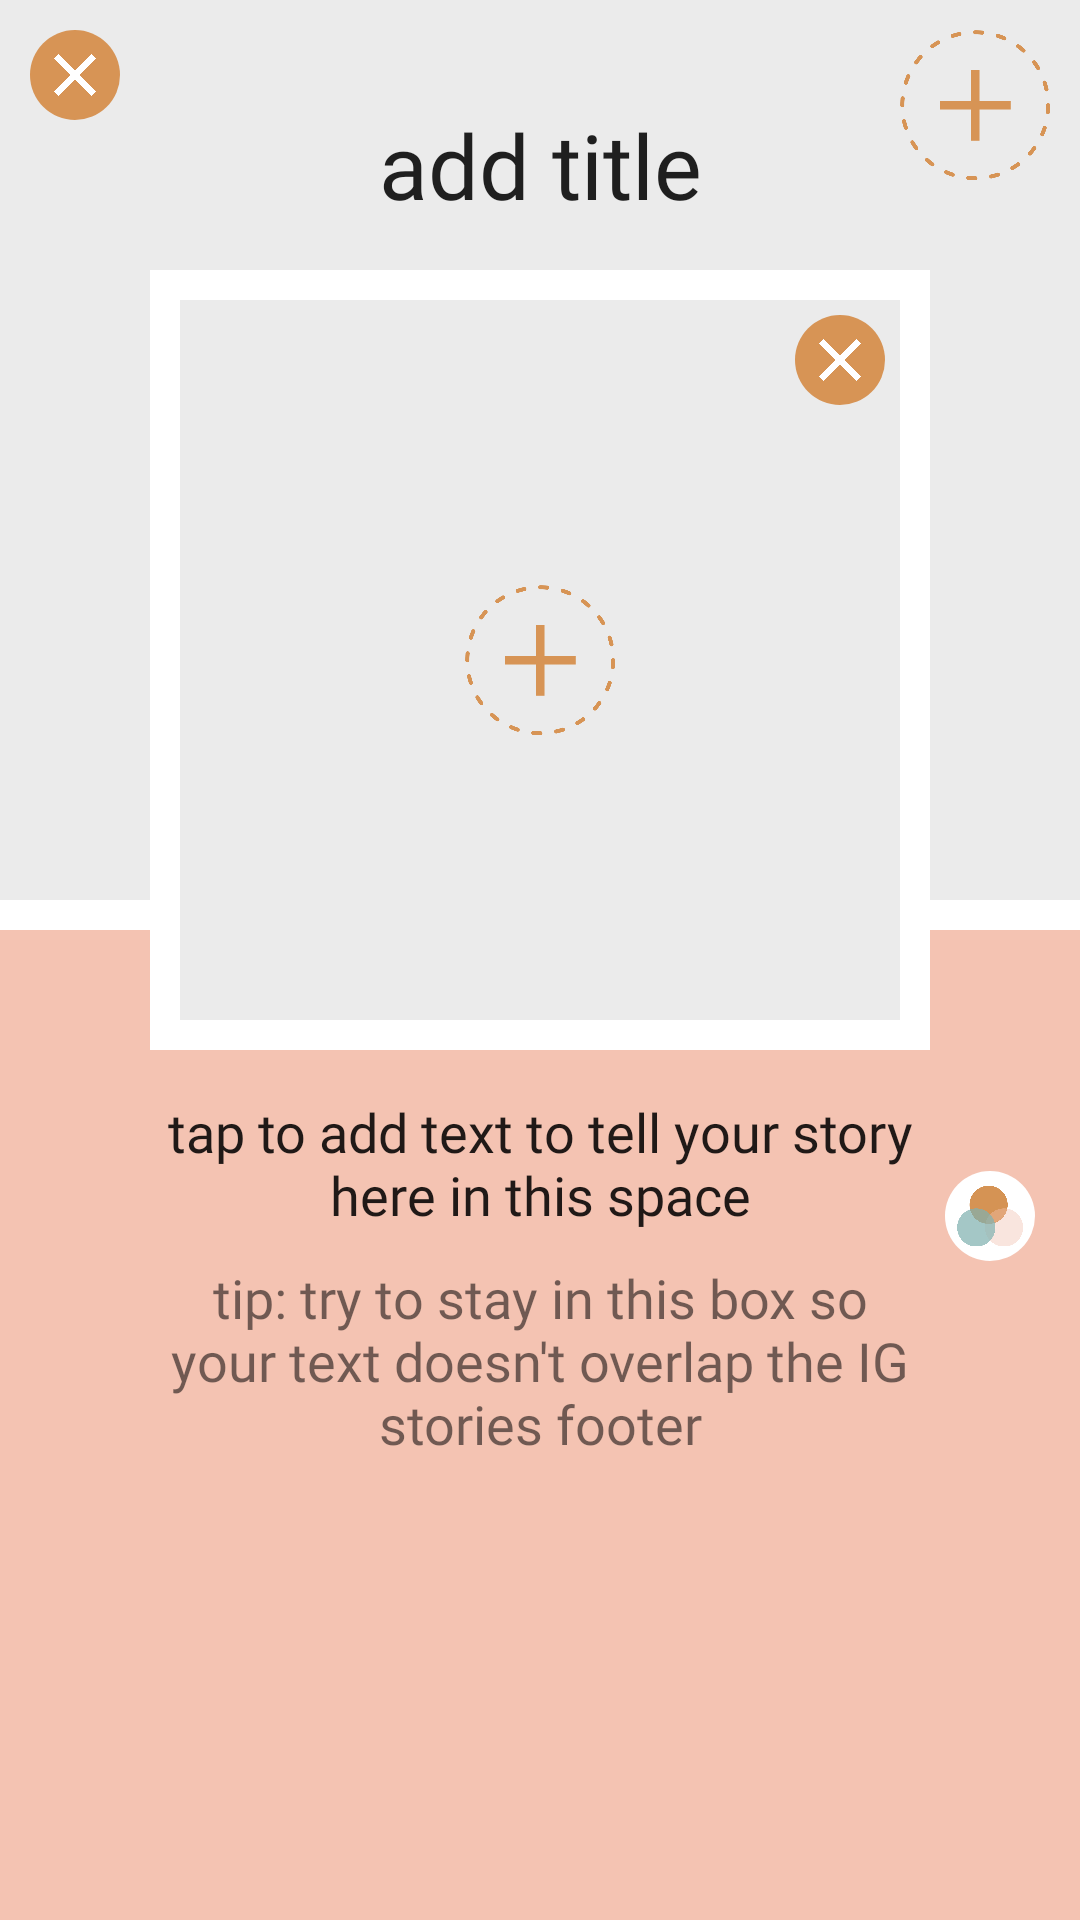

Here is an Android app screen rendered from its layout file. Give the layout XML and the strings, colors and styles it references.
<!-- AndroidManifest.xml: application theme AppTheme -->
<!-- res/layout/fragment_template6.xml -->
<?xml version="1.0" encoding="utf-8"?>
<android.support.constraint.ConstraintLayout xmlns:android="http://schemas.android.com/apk/res/android"
    android:id="@+id/constraint_layout_template6_container"
    xmlns:tools="http://schemas.android.com/tools"
    android:layout_width="match_parent"
    android:layout_height="match_parent"
    xmlns:app="http://schemas.android.com/apk/res-auto"
    tools:context=".free_templates.Template6Fragment"
    android:background="@color/colorPeach">
    <ImageView
        android:id="@+id/image_view_template6_outer_media"
        android:layout_width="match_parent"
        android:layout_height="300dp"
        android:background="@color/colorGrey" />
    <ImageView
        android:id="@+id/image_view_template6_add_outer_media"
        android:layout_width="50dp"
        android:layout_height="50dp"
        android:layout_marginTop="10dp"
        android:layout_marginRight="10dp"
        app:layout_constraintRight_toRightOf="@id/image_view_template6_outer_media"
        app:layout_constraintTop_toTopOf="@id/image_view_template6_outer_media"
        android:src="@drawable/add_story_icon"/>
    <ImageView
        android:layout_width="match_parent"
        android:layout_height="10dp"
        android:background="@color/colorWhite"
        app:layout_constraintTop_toBottomOf="@id/image_view_template6_outer_media"/>
    <EditText
        android:id="@+id/edit_text_template6_add_title"
        android:layout_width="wrap_content"
        android:layout_height="wrap_content"
        android:text="@string/add_title"
        android:fontFamily="@font/freight_big_w01_sb_regular"
        android:textSize="30dp"
        android:background="@android:color/transparent"
        app:layout_constraintLeft_toLeftOf="parent"
        app:layout_constraintRight_toRightOf="parent"
        app:layout_constraintBottom_toTopOf="@id/image_view_template6_inner_media"
        android:layout_marginBottom="15dp"/>
    <ImageView
        android:id="@+id/image_view_template6_inner_media"
        android:layout_width="260dp"
        android:layout_height="260dp"
        android:background="@drawable/white_border"
        app:layout_constraintTop_toBottomOf="@id/image_view_template6_add_outer_media"
        app:layout_constraintLeft_toLeftOf="parent"
        app:layout_constraintRight_toRightOf="parent"
        android:padding="15dp"
        android:layout_marginTop="30dp"/>
    <ImageView
        android:id="@+id/image_view_template6_add_inner_media"
        android:layout_width="50dp"
        android:layout_height="50dp"
        app:layout_constraintRight_toRightOf="@id/image_view_template6_inner_media"
        app:layout_constraintLeft_toLeftOf="@id/image_view_template6_inner_media"
        app:layout_constraintTop_toTopOf="@id/image_view_template6_inner_media"
        app:layout_constraintBottom_toBottomOf="@id/image_view_template6_inner_media"
        android:src="@drawable/add_story_icon"/>
    <EditText
        android:id="@+id/edit_text_template6_tap_to_add"
        android:layout_width="250dp"
        android:layout_height="wrap_content"
        android:text="@string/tap_to_add_text"
        android:fontFamily="@font/freight_big_w01_sb_regular"
        android:textSize="18dp"
        android:textAlignment="center"
        android:background="@android:color/transparent"
        app:layout_constraintTop_toBottomOf="@id/image_view_template6_inner_media"
        app:layout_constraintLeft_toLeftOf="parent"
        app:layout_constraintRight_toRightOf="parent"
        android:layout_marginTop="15dp"/>
    <TextView
        android:id="@+id/text_view_template6_tip"
        android:layout_width="250dp"
        android:layout_height="wrap_content"
        android:textSize="18dp"
        android:text="@string/tip"
        android:fontFamily="@font/freight_big_w01_sb_regular"
        android:textAlignment="center"
        android:background="@android:color/transparent"
        app:layout_constraintTop_toBottomOf="@id/edit_text_template6_tap_to_add"
        app:layout_constraintLeft_toLeftOf="parent"
        app:layout_constraintRight_toRightOf="parent"
        android:layout_marginTop="10dp"/>
    <ImageView
        android:id="@+id/image_view_template6_color_picker"
        android:layout_width="30dp"
        android:layout_height="30dp"
        android:src="@drawable/three_circles_icon"
        android:layout_marginRight="10dp"
        android:background="@drawable/white_circle"
        android:padding="4dp"
        app:layout_constraintBottom_toTopOf="@id/text_view_template6_tip"
        app:layout_constraintRight_toRightOf="parent"
        app:layout_constraintLeft_toRightOf="@id/image_view_template6_inner_media"/>
    <ImageView
        android:id="@+id/image_view_template6_remove_outer_media"
        android:layout_width="30dp"
        android:layout_height="30dp"
        android:src="@drawable/x_icon"
        android:background="@drawable/bronze_x_icon"
        android:layout_marginTop="10dp"
        android:layout_marginLeft="10dp"
        android:padding="8dp"
        android:tint="@color/colorWhite"
        app:layout_constraintStart_toStartOf="parent"
        app:layout_constraintTop_toTopOf="parent"/>
    <ImageView
        android:id="@+id/image_view_template6_remove_inner_media"
        android:layout_width="30dp"
        android:layout_height="30dp"
        android:src="@drawable/x_icon"
        android:background="@drawable/bronze_x_icon"
        android:layout_marginTop="15dp"
        android:layout_marginRight="15dp"
        android:padding="8dp"
        android:tint="@color/colorWhite"
        app:layout_constraintEnd_toEndOf="@id/image_view_template6_inner_media"
        app:layout_constraintTop_toTopOf="@id/image_view_template6_inner_media"/>
</android.support.constraint.ConstraintLayout>
<!-- resources referenced by this layout -->
<resources>
  <color name="colorGrey">#ebebeb</color>
  <color name="colorPeach">#f4c3b2</color>
  <color name="colorWhite">#ffffff</color>
  <!-- drawable add_story_icon: png bitmap (drawable, 13927 bytes) -->
  <!-- drawable bronze_x_icon (drawable) -->
  <?xml version="1.0" encoding="utf-8"?>
  <shape
      xmlns:android="http://schemas.android.com/apk/res/android"
      android:shape="oval">
      <solid android:color="@color/colorBronze" />
      <padding
          android:left="1dp"
          android:right="1dp"
          android:top="1dp"
          android:bottom="1dp" />
      <size
          android:width="35dp"
          android:height="35dp"/>
  </shape>
  <!-- drawable three_circles_icon: png bitmap (drawable, 21816 bytes) -->
  <!-- drawable white_border (drawable) -->
  <?xml version="1.0" encoding="utf-8"?>
  <shape xmlns:android="http://schemas.android.com/apk/res/android"
      android:shape="rectangle">
      <solid android:color="@color/colorGrey"/>
      <stroke android:width="10dp"
          android:color="@color/colorWhite" />
  </shape>
  <!-- drawable white_circle (drawable) -->
  <?xml version="1.0" encoding="utf-8"?>
  <shape
      xmlns:android="http://schemas.android.com/apk/res/android"
      android:shape="oval">
      <solid android:color="@color/colorWhite" />
      <padding
          android:left="1dp"
          android:right="1dp"
          android:top="1dp"
          android:bottom="1dp" />
      <size
          android:width="35dp"
          android:height="35dp"/>
  </shape>
  <!-- drawable x_icon: png bitmap (drawable, 5347 bytes) -->
  <string name="add_title">add title</string>
  <string name="tap_to_add_text">tap to add text to tell your story here in this space</string>
  <string name="tip">tip: try to stay in this box so your text doesn\'t overlap the IG stories footer</string>
  <style name="AppTheme" parent="Theme.AppCompat.Light.DarkActionBar">
          
          <item name="colorPrimary">@color/colorPrimary</item>
          <item name="colorPrimaryDark">@color/colorBlack</item>
          <item name="colorAccent">@color/colorAccent</item>
      </style>
  <color name="colorBronze">#d79455</color>
  <color name="colorPrimary">#3F51B5</color>
  <color name="colorBlack">#000000</color>
  <color name="colorAccent">#FF4081</color>
</resources>
